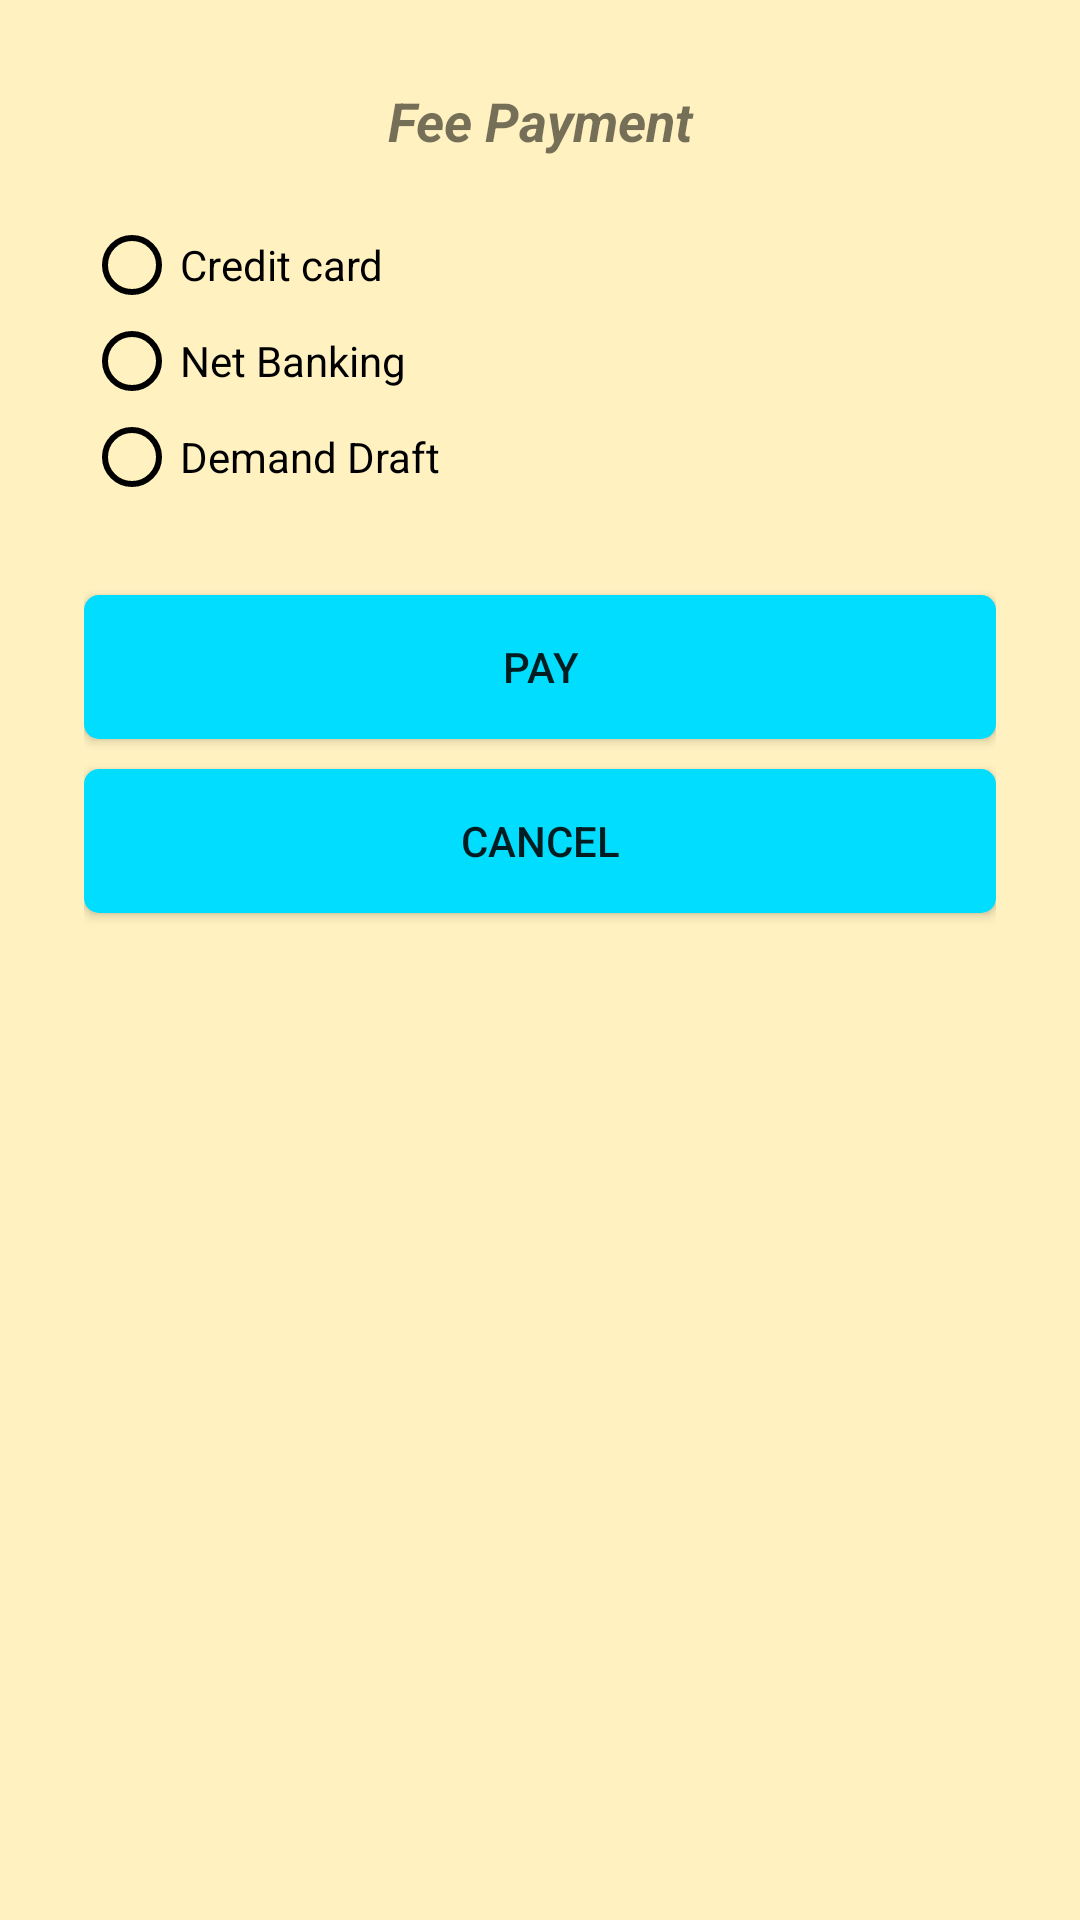

This screen was rendered from an Android layout file. Write that file and the resources it references.
<!-- AndroidManifest.xml: application theme AppTheme -->
<!-- res/layout/activity_fee_payment.xml -->
<?xml version="1.0" encoding="utf-8"?>
<android.support.constraint.ConstraintLayout xmlns:android="http://schemas.android.com/apk/res/android"
    xmlns:app="http://schemas.android.com/apk/res-auto"
    xmlns:tools="http://schemas.android.com/tools"
    android:layout_width="match_parent"
    android:layout_height="match_parent"
    tools:context="com.tootcat.ceghostel.FeePayment">

    <LinearLayout
        android:layout_width="0dp"
        android:layout_height="0dp"
        android:orientation="vertical"
        android:layout_marginLeft="8dp"
        app:layout_constraintLeft_toLeftOf="parent"
        android:layout_marginRight="8dp"
        app:layout_constraintRight_toRightOf="parent"
        app:layout_constraintBottom_toBottomOf="parent"
        android:layout_marginBottom="8dp"
        app:layout_constraintTop_toTopOf="parent"
        android:layout_marginTop="8dp"
        android:padding="20dp">


        <TextView
            android:id="@+id/textView"
            android:layout_width="match_parent"
            android:layout_height="wrap_content"
            android:text="Fee Payment"
            android:textAlignment="center"
            android:textSize="18sp"
            android:textStyle="bold|italic" />

        <RadioGroup
            android:id="@+id/radioGroupPayment"
            android:layout_width="match_parent"
            android:layout_height="wrap_content"
            android:visibility="visible">

            <RadioButton
                android:id="@+id/rbCreditCard"
                android:layout_width="match_parent"
                android:layout_height="wrap_content"
                android:layout_marginTop="20dp"
                android:text="Credit card" />

            <RadioButton
                android:id="@+id/rbNetbanking"
                android:layout_width="match_parent"
                android:layout_height="wrap_content"
                android:text="Net Banking" />

            <RadioButton
                android:id="@+id/rbDD"
                android:layout_width="match_parent"
                android:layout_height="wrap_content"
                android:text="Demand Draft" />
        </RadioGroup>

        <EditText
            android:id="@+id/textView1"
            android:layout_width="match_parent"
            android:layout_height="wrap_content"
            android:layout_marginTop="40dp"
            android:ems="10"
            android:inputType="textPersonName"
            android:visibility="gone" />

        <EditText
            android:id="@+id/textView2"
            android:layout_width="match_parent"
            android:layout_height="wrap_content"
            android:layout_marginTop="10dp"
            android:ems="10"
            android:inputType="textPersonName"
            android:visibility="gone" />

        <EditText
            android:id="@+id/textView3"
            android:layout_width="match_parent"
            android:layout_height="wrap_content"
            android:layout_marginTop="10dp"
            android:ems="10"
            android:inputType="textPersonName"
            android:visibility="gone" />

        <Button
            android:id="@+id/bPay"
            android:layout_width="match_parent"
            android:layout_height="wrap_content"
            android:layout_gravity="center_horizontal"
            android:layout_marginTop="30dp"
            android:background="@layout/button_xml"
            android:text="Pay"
            tools:ignore="HardcodedText" />

        <Button
            android:id="@+id/bCancel"
            android:layout_width="match_parent"
            android:layout_height="wrap_content"
            android:layout_gravity="center_horizontal"
            android:layout_marginTop="10dp"
            android:background="@layout/button_xml"
            android:text="Cancel"
            tools:ignore="HardcodedText" />


        </LinearLayout>
</android.support.constraint.ConstraintLayout>
<!-- res/layout/button_xml.xml (included above) -->
<?xml version="1.0" encoding="utf-8"?>
<selector xmlns:android="http://schemas.android.com/apk/res/android">
    <item android:state_pressed="true" >
        <shape xmlns:android="http://schemas.android.com/apk/res/android">
            <corners android:radius="5dp" />
            <solid android:color="@android:color/holo_blue_bright" />
        </shape>
    </item>
    <item >
        <shape xmlns:android="http://schemas.android.com/apk/res/android">
            <corners android:radius="5dp" />
            <solid android:color="@android:color/holo_blue_bright" />
        </shape>
    </item>
</selector>
<!-- resources referenced by this layout -->
<resources>
  <style name="AppTheme" parent="Theme.AppCompat.Light.NoActionBar">
          
          <item name="colorPrimary">@android:color/holo_blue_bright</item>
          <item name="colorPrimaryDark">@android:color/holo_blue_dark</item>
          <item name="colorAccent">@android:color/holo_blue_dark</item>
          <item name="android:colorBackground">@color/background</item>
          <item name="android:windowBackground">?android:attr/colorBackground</item>
          <item name="android:textColorPrimaryInverse">@color/colorAccent</item>
          <item name="android:textColorSecondaryInverse">@color/colorAccent</item>
          <item name="android:textColorSecondary">@color/colorAccent</item>
      </style>
  <color name="background">#fff1c0</color>
  <color name="colorAccent">#000000</color>
</resources>
